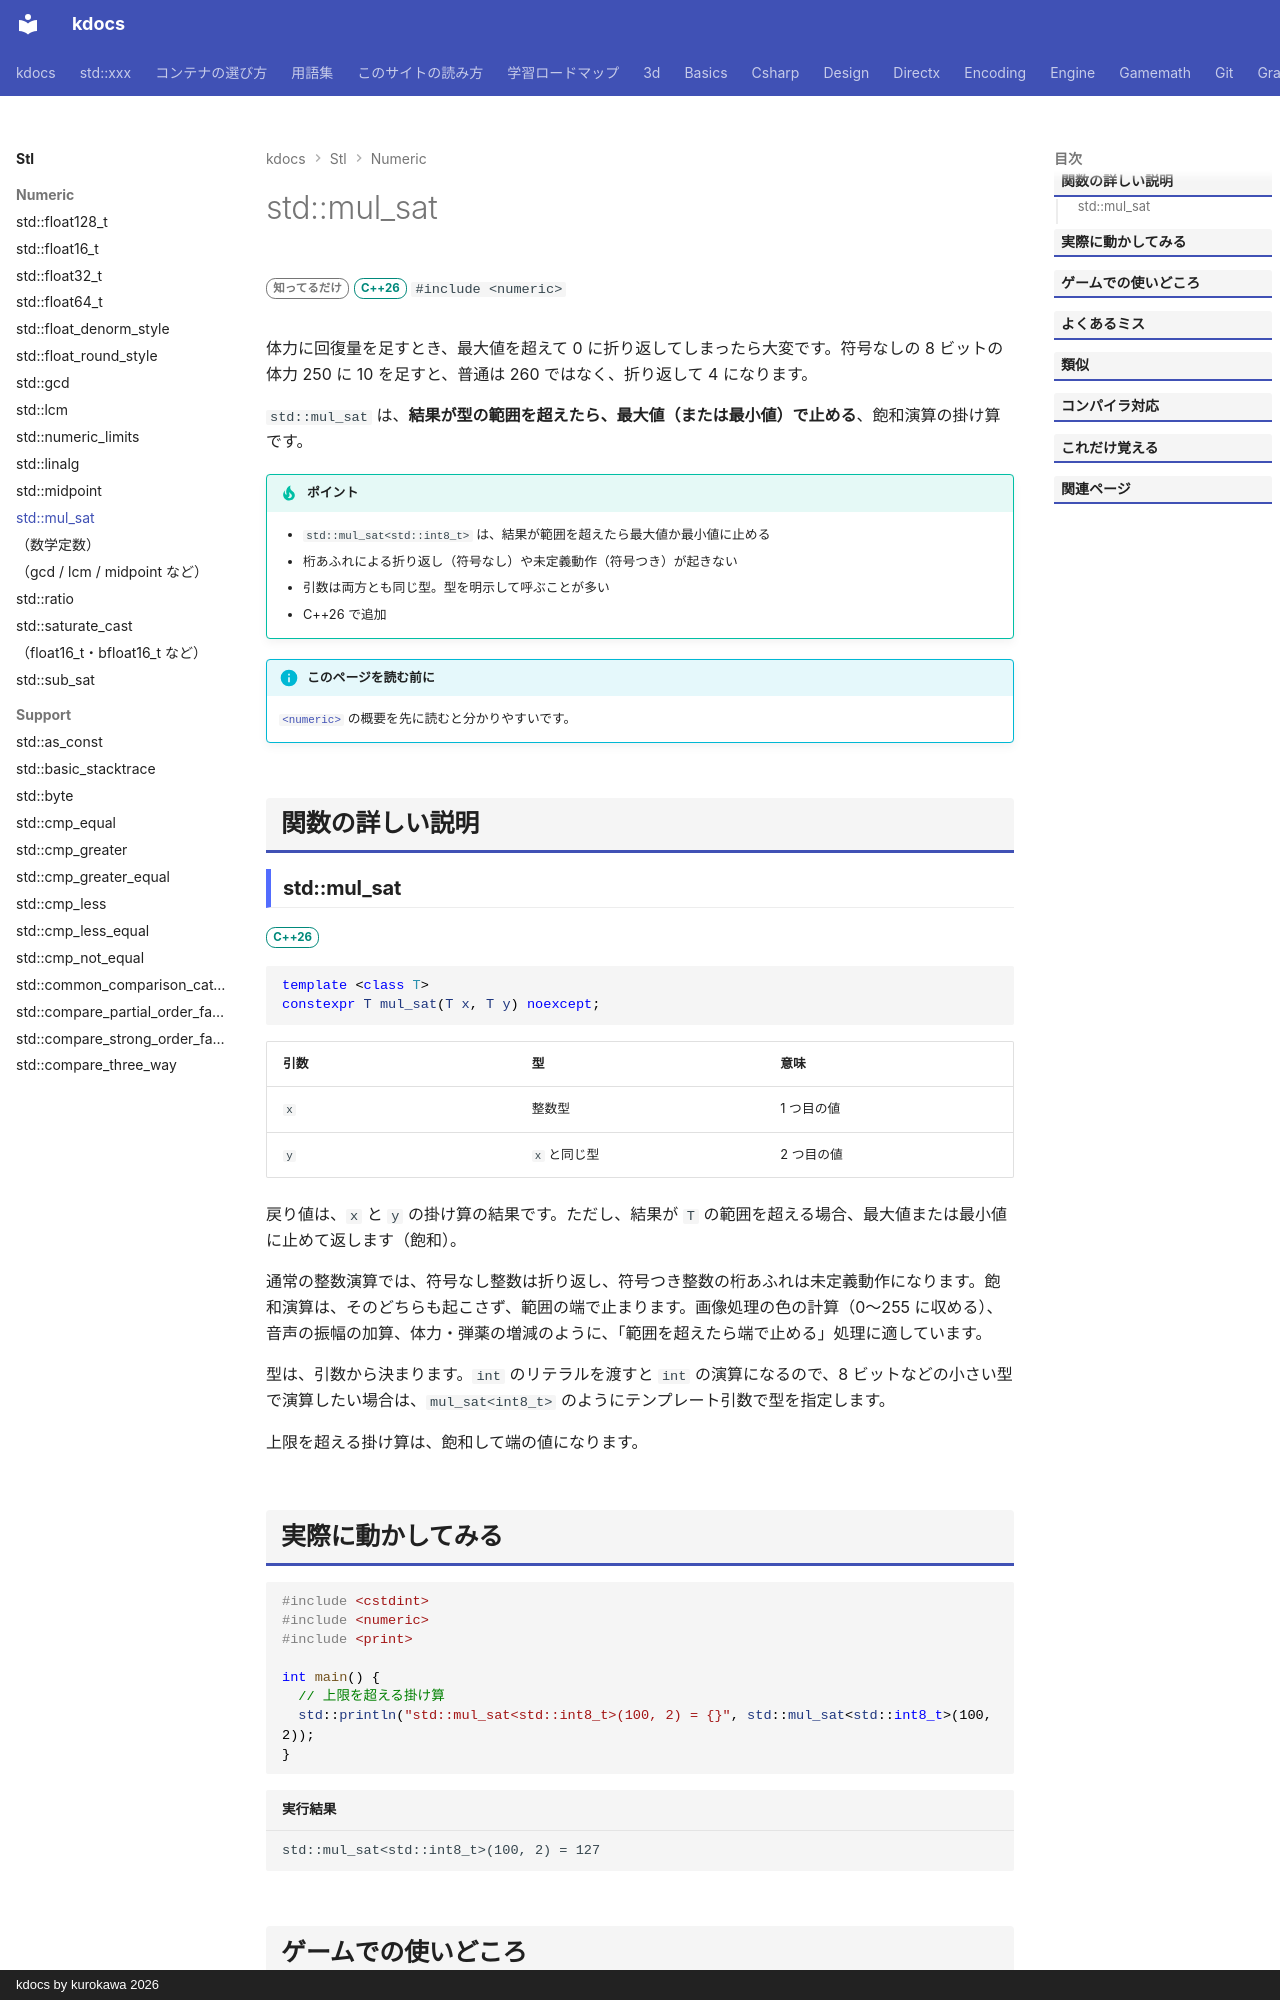

repository: qwzxdf/kdocs · page: stl/numeric/mul_sat/index.html · generator: mkdocs · copyright: kdocs by kurokawa 2026

---
title: std::mul_sat
summary: "掛け算。範囲を超えたら最大・最小値に張り付く。"
order: 12
group: 飽和演算（<numeric>）
tags:
  - 数値
---

# std::mul_sat

<div class="page-badges" markdown>
<span class="rank rank-rare">知ってるだけ</span>
<span class="ver ver-26">C++26</span>
`#include <numeric>`
</div>

体力に回復量を足すとき、最大値を超えて 0 に折り返してしまったら大変です。符号なしの 8 ビットの体力 250 に 10 を足すと、普通は 260 ではなく、折り返して 4 になります。

`std::mul_sat` は、<strong>結果が型の範囲を超えたら、最大値（または最小値）で止める</strong>、飽和演算の掛け算です。

!!! tip "ポイント"
    - `std::mul_sat<std::int8_t>` は、結果が範囲を超えたら最大値か最小値に止める
    - 桁あふれによる折り返し（符号なし）や未定義動作（符号つき）が起きない
    - 引数は両方とも同じ型。型を明示して呼ぶことが多い
    - C++26 で追加

!!! info "このページを読む前に"
    [`<numeric>`](numeric.md) の概要を先に読むと分かりやすいです。

## 関数の詳しい説明

### std::mul_sat {#mul_sat}

<span class="ver ver-26">C++26</span>

```cpp
template <class T>
constexpr T mul_sat(T x, T y) noexcept;
```

| 引数 | 型 | 意味 |
| --- | --- | --- |
| `x` | 整数型 | 1 つ目の値 |
| `y` | `x` と同じ型 | 2 つ目の値 |

戻り値は、`x` と `y` の掛け算の結果です。ただし、結果が `T` の範囲を超える場合、最大値または最小値に止めて返します（飽和）。

通常の整数演算では、符号なし整数は折り返し、符号つき整数の桁あふれは未定義動作になります。飽和演算は、そのどちらも起こさず、範囲の端で止まります。画像処理の色の計算（0〜255 に収める）、音声の振幅の加算、体力・弾薬の増減のように、「範囲を超えたら端で止める」処理に適しています。

型は、引数から決まります。`int` のリテラルを渡すと `int` の演算になるので、8 ビットなどの小さい型で演算したい場合は、`mul_sat<int8_t>` のようにテンプレート引数で型を指定します。

上限を超える掛け算は、飽和して端の値になります。
